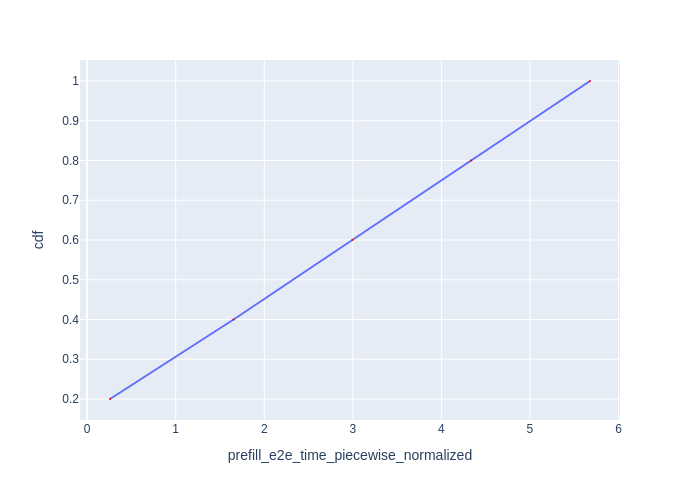

Values plotted in this chart, from the file beside it:
Request Id, prefill_e2e_time_piecewise_normalized, cdf
0_0, 0.258, 0.2
0_1, 1.654, 0.4
0_2, 2.994, 0.6
0_3, 4.335, 0.8
0_4, 5.679, 1.0
